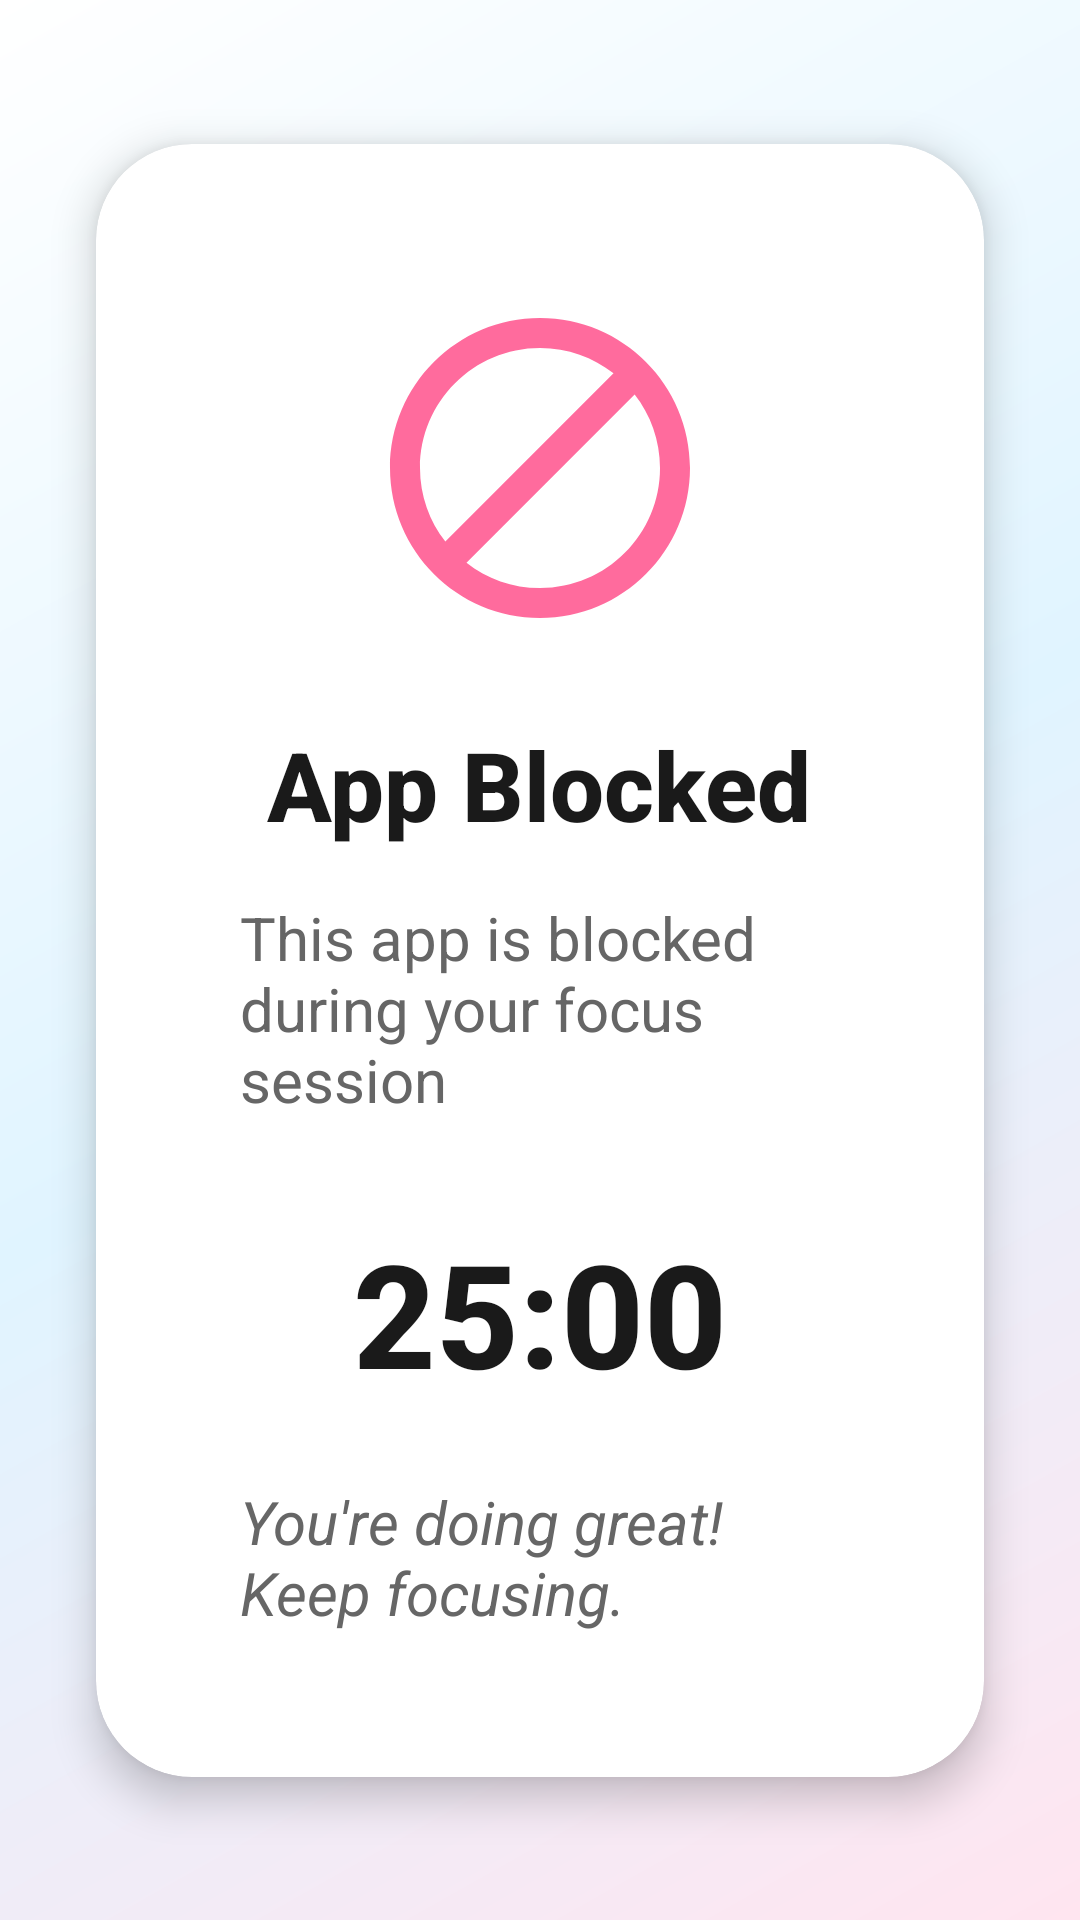

The Android layout XML behind this screen, and the referenced resources:
<!-- AndroidManifest.xml: activity theme Theme.FocusZone.Overlay -->
<!-- res/layout/activity_blocking_overlay.xml -->
<?xml version="1.0" encoding="utf-8"?>

<androidx.constraintlayout.widget.ConstraintLayout xmlns:android="http://schemas.android.com/apk/res/android"
    xmlns:app="http://schemas.android.com/apk/res-auto"
    android:layout_width="match_parent"
    android:layout_height="match_parent"
    android:background="@drawable/gradient_background"
    android:clickable="true"
    android:focusable="true">

    
    <androidx.cardview.widget.CardView
        android:id="@+id/cardBlocking"
        style="@style/GlassmorphicCard"
        android:layout_width="0dp"
        android:layout_height="wrap_content"
        android:layout_margin="@dimen/spacing_xl"
        app:cardCornerRadius="@dimen/corner_radius_xl"
        app:cardElevation="@dimen/elevation_lg"
        app:layout_constraintBottom_toBottomOf="parent"
        app:layout_constraintEnd_toEndOf="parent"
        app:layout_constraintStart_toStartOf="parent"
        app:layout_constraintTop_toTopOf="parent">

        <LinearLayout
            android:layout_width="match_parent"
            android:layout_height="wrap_content"
            android:gravity="center"
            android:orientation="vertical"
            android:padding="@dimen/spacing_xxl">

            
            <ImageView
                android:id="@+id/ivBlockIcon"
                android:layout_width="120dp"
                android:layout_height="120dp"
                android:contentDescription="@string/app_blocked_title"
                android:src="@drawable/ic_block"
                app:tint="@color/primary_light" />

            
            <TextView
                android:id="@+id/tvBlockTitle"
                style="@style/TitleText"
                android:layout_width="wrap_content"
                android:layout_height="wrap_content"
                android:layout_marginTop="@dimen/spacing_lg"
                android:text="@string/app_blocked_title"
                android:textAlignment="center" />

            
            <TextView
                android:id="@+id/tvBlockMessage"
                style="@style/SubtitleText"
                android:layout_width="wrap_content"
                android:layout_height="wrap_content"
                android:layout_marginTop="@dimen/spacing_md"
                android:text="@string/app_blocked_message"
                android:textAlignment="center" />

            
            <TextView
                android:id="@+id/tvTimeRemaining"
                style="@style/TimerText"
                android:layout_width="wrap_content"
                android:layout_height="wrap_content"
                android:layout_marginTop="@dimen/spacing_xl"
                android:text="25:00"
                android:textSize="@dimen/text_huge" />

            
            <TextView
                android:id="@+id/tvMotivation"
                style="@style/SubtitleText"
                android:layout_width="wrap_content"
                android:layout_height="wrap_content"
                android:layout_marginTop="@dimen/spacing_lg"
                android:text="@string/motivation_message"
                android:textAlignment="center"
                android:textStyle="italic" />

        </LinearLayout>
    </androidx.cardview.widget.CardView>

</androidx.constraintlayout.widget.ConstraintLayout>
<!-- resources referenced by this layout -->
<resources>
  <color name="primary_light">#FF6B9D</color>
  <dimen name="corner_radius_xl">32dp</dimen>
  <dimen name="elevation_lg">8dp</dimen>
  <dimen name="spacing_lg">24dp</dimen>
  <dimen name="spacing_md">16dp</dimen>
  <dimen name="spacing_xl">32dp</dimen>
  <dimen name="spacing_xxl">48dp</dimen>
  <dimen name="text_huge">48sp</dimen>
  <!-- drawable gradient_background (drawable) -->
  <?xml version="1.0" encoding="utf-8"?>
  
  <shape xmlns:android="http://schemas.android.com/apk/res/android">
      <gradient
          android:angle="135"
          android:startColor="@color/gradient_start"
          android:centerColor="@color/gradient_mid"
          android:endColor="@color/gradient_end"
          android:type="linear" />
  </shape>
  <!-- drawable ic_block (drawable) -->
  <?xml version="1.0" encoding="utf-8"?>
  
  <vector xmlns:android="http://schemas.android.com/apk/res/android"
      android:width="24dp"
      android:height="24dp"
      android:viewportWidth="24"
      android:viewportHeight="24">
      <path
          android:fillColor="@android:color/white"
          android:pathData="M12,2C6.48,2 2,6.48 2,12s4.48,10 10,10 10,-4.48 10,-10S17.52,2 12,2zM4,12c0,-4.42 3.58,-8 8,-8 1.85,0 3.55,0.63 4.9,1.69L5.69,16.9C4.63,15.55 4,13.85 4,12zM12,20c-1.85,0 -3.55,-0.63 -4.9,-1.69L18.31,7.1C19.37,8.45 20,10.15 20,12c0,4.42 -3.58,8 -8,8z"/>
  </vector>
  <string name="app_blocked_message">This app is blocked during your focus session</string>
  <string name="app_blocked_title">App Blocked</string>
  <string name="motivation_message">You\'re doing great! Keep focusing.</string>
  <style name="GlassmorphicCard">
          <item name="android:background">@drawable/glassmorphic_card</item>
          <item name="android:padding">@dimen/card_padding</item>
          <item name="android:layout_margin">@dimen/card_margin</item>
          <item name="android:elevation">@dimen/elevation_md</item>
      </style>
  <style name="SubtitleText">
          <item name="android:textSize">@dimen/text_lg</item>
          <item name="android:textColor">@color/text_secondary_light</item>
          <item name="android:fontFamily">sans-serif</item>
      </style>
  <style name="TimerText">
          <item name="android:textSize">@dimen/timer_text_size</item>
          <item name="android:textColor">@color/text_primary_light</item>
          <item name="android:textStyle">bold</item>
          <item name="android:fontFamily">sans-serif-medium</item>
      </style>
  <style name="TitleText">
          <item name="android:textSize">@dimen/text_xxl</item>
          <item name="android:textColor">@color/text_primary_light</item>
          <item name="android:textStyle">bold</item>
          <item name="android:fontFamily">sans-serif-medium</item>
      </style>
  <style name="Theme.FocusZone.Overlay" parent="Theme.Material3.Light.NoActionBar">
          <item name="android:windowIsTranslucent">true</item>
          <item name="android:windowBackground">@color/overlay_light</item>
          <item name="android:windowContentOverlay">@null</item>
          <item name="android:windowNoTitle">true</item>
          <item name="android:backgroundDimEnabled">false</item>
      </style>
  <color name="gradient_start">#FFE5F0</color>
  <color name="gradient_mid">#E0F4FF</color>
  <color name="gradient_end">#FFFFFF</color>
  <dimen name="card_padding">20dp</dimen>
  <dimen name="card_margin">16dp</dimen>
  <dimen name="elevation_md">4dp</dimen>
  <dimen name="text_lg">20sp</dimen>
  <color name="text_secondary_light">#666666</color>
  <dimen name="timer_text_size">64sp</dimen>
  <color name="text_primary_light">#1A1A1A</color>
  <dimen name="text_xxl">32sp</dimen>
  <color name="overlay_light">#E6FFFFFF</color>
  <color name="glass_light">#66FFFFFF</color>
  <dimen name="corner_radius_lg">24dp</dimen>
  <dimen name="glass_border_width">1dp</dimen>
  <color name="glass_border_light">#99FFFFFF</color>
</resources>
